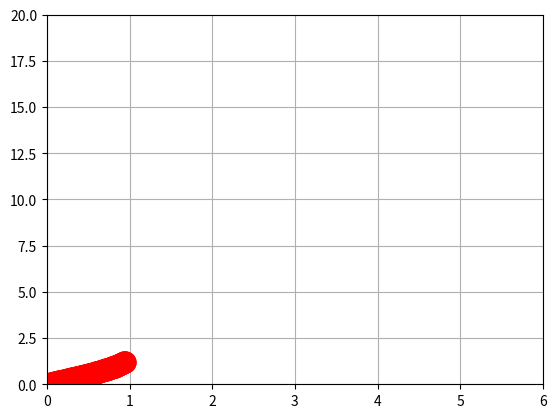

The matplotlib source for this figure:
#https://matplotlib.org/users/pyplot_tutorial.html

'''
import matplotlib.pyplot as plt
plt.plot([1,2,3,4], [1,4,9,16], 'gv', markersize=30)
plt.plot([1,2,3,4], [1,4,9,16],'-.c', linewidth=10)
plt.axis([0, 6, 0, 20])
plt.grid()
plt.show()
'''
import numpy as np
import matplotlib.pyplot as plt

def mans_asinuss(x): # šis ir pārveidots
    k = 0
#    a = (-1)**0*x**1/(1) #vajag aprēķināt pirmo virknes locekli
    a = x # šis ir pārveidots, bet vai pareizi???
    S = a
#    print "Izdruka no liet. f. a%d = %6.2f S%d = %6.2f"%(k,a,k,S)

    while k < 500:
        k = k + 1
#        R = a * (-1)*x*x/((2*k)*(2*k+1)) #šo te pārveidot
        R = x*x*(2*k-1)*(2*k-1)/((2*k)*(2*k+1)) #šis ir pārveidots
        a = a * R
        S = S + a
#        if k == 499:
#            print "Izdruka no liet. f. a%d = %6.2f S%d = %6.2f"%(k,a,k,S)
#        if k == 500:
#            print "Izdruka no liet. f. a%d = %6.2f S%d = %6.2f"%(k,a,k,S)

    #print "Izdruka no liet. f. Beigas!"
    return S



a = -0.95
b = 0.95
x = np.arange(a,b,0.01)
y = mans_asinuss(x)
yy = np.asin(x)
plt.plot(x,y, 'ro', markersize=15)
plt.plot(x,yy, 'ro', markersize=15)
plt.axis([0, 6, 0, 20])
plt.grid()
plt.show()

'''
plt.plot([1,2,3,4], [1,4,9,16], 'ro', markersize=15)
plt.plot([1,2,3,4], [1,4,9,16],':b', linewidth=1.5)
plt.axis([0, 6, 0, 20])
plt.grid()
plt.show()
'''

'''
import numpy as np
import matplotlib.pyplot as plt

# evenly sampled time at 200ms intervals
t = np.arange(0., 5., 0.2)

# red dashes, blue squares and green triangles
plt.plot(t, t, 'r--', t, t**2, 'bs', t, t**3, 'g^')
plt.show()
'''

'''
import matplotlib.pyplot as plt
plt.plot([1,2,3,4,6,8], [1,4,9,16,20,5], 'ro')
plt.axis([0, 10, 0, 25])
plt.show()
'''

'''
import matplotlib.pyplot as plt
plt.plot([1,2,3,4,5,6])
plt.ylabel('some numbers')
plt.xlabel('some other numbers')
plt.show()
'''
# yy = np.sin(x)
# plt.plot(x,yy)
# plt.show(x,y)
# plt.show(x,yy)
